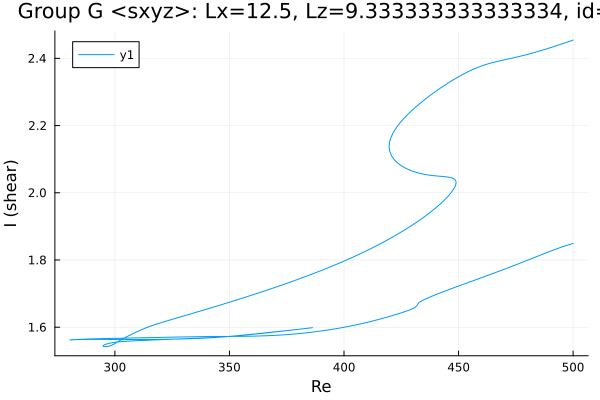

Data behind this chart, as committed beside it:
Re, shear
500.0, 1.849
499.6, 1.848
498.2, 1.845
496.9, 1.843
495.5, 1.84
494.1, 1.836
492.7, 1.833
491.2, 1.829
489.8, 1.825
488.4, 1.822
487, 1.818
486.1, 1.815
484.6, 1.812
483.2, 1.808
482, 1.804
480.6, 1.801
479.2, 1.797
477.8, 1.793
476.4, 1.789
474.9, 1.785
473.5, 1.782
472.3, 1.779
470.9, 1.775
469.5, 1.771
468.1, 1.768
466.7, 1.764
465.3, 1.76
463.9, 1.757
462.4, 1.753
461, 1.75
459.6, 1.746
458.2, 1.743
456.8, 1.739
455.4, 1.736
454, 1.732
452.5, 1.729
451.1, 1.725
449.7, 1.722
448.3, 1.718
446.9, 1.715
445.5, 1.711
444.1, 1.707
442.6, 1.704
441.2, 1.7
439.8, 1.696
438.4, 1.692
437, 1.688
436.7, 1.687
435.3, 1.683
433.9, 1.678
432.7, 1.673
431.7, 1.664
431, 1.659
430.4, 1.656
429, 1.652
427.6, 1.649
426.1, 1.645
424.7, 1.642
423.3, 1.639
421.9, 1.636
... 687 more rows
